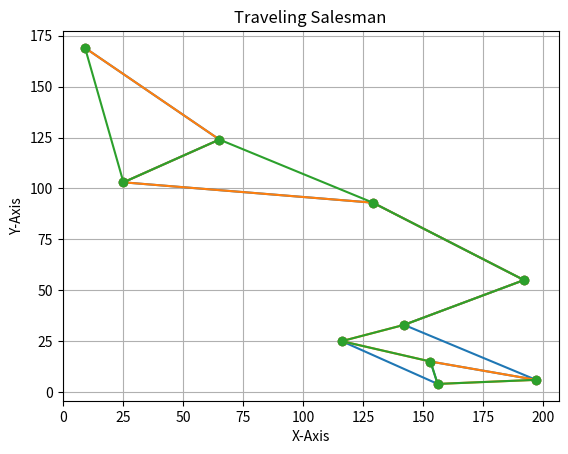

Write the Python code that produced this figure.
# GENETIC ALGORITHM
import copy
import math
import time

import matplotlib.pyplot as plt
import random

POPULATION_AMOUNT = 20
# CITIES_ARRAY = []


# Initial generation of cities
def generate_cities():
    cities_array = []
    # for i in range(random.randrange(20, 40)):
    for i in range(random.randrange(10, 11)):
        cities_array.append([random.randrange(200), random.randrange(200)])

    # print(cities_array)
    # random.shuffle(cities_array)
    # print(cities_array)
    return cities_array


# Generation of 1. generation (randomly shuffled list of cities)
def generate_first_generation(list_of_cities):
    new_generation = []
    for _ in range(20):
        random.shuffle(list_of_cities)  # does not return anything
        new_generation.append(Individual(copy.deepcopy(list_of_cities)))
    # print(new_generation)
    return new_generation


class Individual:
    def __init__(self, chromosomes):
        self.chromosomes = chromosomes
        self.fitness = self.detect_fitness()

    def detect_fitness(self):
        # TODO calculate length of road by pythagoras theorem
        total_length = 0

        for i in range(1, len(self.chromosomes)):
            x1, y1 = self.chromosomes[i - 1]
            x2, y2 = self.chromosomes[i]
            distance = math.sqrt((x2 - x1) ** 2 + (y2 - y1) ** 2)
            total_length += distance

        return 1/total_length  # closer number to 1 -> shorter road!

    # MUTATION -> switching 2 genes
    def mutate(self):
        mutation_type = random.randrange(1, 3)

        #  switch genes next to each other
        if mutation_type == 1:
            #                                      inc          not incl
            mutated_gene = random.randrange(1, len(self.chromosomes))
            self.chromosomes[mutated_gene], self.chromosomes[mutated_gene - 1] = self.chromosomes[mutated_gene - 1], self.chromosomes[mutated_gene]

        #  switch 2 random genes
        elif mutation_type == 2:
            first_gene = random.randrange(len(self.chromosomes))
            second_gene = random.randrange(len(self.chromosomes))
            while second_gene == first_gene:
                second_gene = random.randrange(len(self.chromosomes))
            self.chromosomes[first_gene], self.chromosomes[second_gene] = self.chromosomes[second_gene], self.chromosomes[first_gene]

    def get_new_blood(self):
        randomised_chromosomes = copy.deepcopy(self.chromosomes)
        random.shuffle(randomised_chromosomes)  # does not return anything
        return randomised_chromosomes

    # TODO REDO HOW OFFSPRING IS CREATED -> duplicated edges are made
    def create_offspring(self, par2):

        # chromosome for offspring
        child_chromosome = []

        new_blood_chance = random.random()
        # chance to create new blood
        if new_blood_chance <= 0.2:
            # print(self.get_new_blood())
            child_chromosome = copy.deepcopy(self.get_new_blood())
        else:
            # for gp1, gp2 in zip(self.chromosomes, par2.chromosomes):
            max_cutout_size = int(POPULATION_AMOUNT / 2)
            cutout_size = random.randrange(1, max_cutout_size)

            cut_out_place = random.randrange(len(self.chromosomes) - cutout_size + 1)
            inherited_part = copy.deepcopy(self.chromosomes[cut_out_place:cut_out_place + cutout_size])
            # print(f"size: {cutout_size}, place: {cut_out_place}, output: {inherited_part}")
            inherited_part.reverse()

            for gene in par2.chromosomes:
                if gene not in inherited_part:
                    child_chromosome.append(gene)
            for i in range(cutout_size):
                child_chromosome.insert(cut_out_place, inherited_part[i])

        return Individual(child_chromosome)


def main(points_array):
    population = generate_first_generation(points_array)
    generation = 1
    found = False
    convergence_counter = 500
    while not found:

        # sort the population in decreasing order of fitness score
        population = sorted(population, key=lambda x: x.fitness, reverse=True)

        if convergence_counter <= 0:
            found = True
            break
        # Otherwise generate new offsprings for new generation
        new_generation = []

        # Perform Elitism, that mean 10% of fittest population
        # goes to the next generation
        s = int((10 * POPULATION_AMOUNT) / 100)
        new_generation.extend(population[:s])

        # From 50% of fittest population, Individuals
        # will mate to produce offspring
        s = int((90 * POPULATION_AMOUNT) / 100)
        for _ in range(s):
            parent1 = random.choice(population[:10])
            parent2 = random.choice(population[:10])
            child = parent1.create_offspring(parent2)

            # occasional mutation
            mutation_chance = random.random()
            if mutation_chance <= 0.4:
                child.mutate()

            new_generation.append(copy.deepcopy(child))

        new_generation = sorted(new_generation, key=lambda x: x.fitness, reverse=True)

        if new_generation[0].fitness <= population[0].fitness:
            convergence_counter -= 1
        else:
            convergence_counter = 500

            print(f"Generation: {generation}\tString: {population[0].chromosomes}\tFitness: {population[0].fitness}")
            # for i in range(len(population)):
            x, y = zip(*population[0].chromosomes)  # Unzip the points into separate x and y arrays
            plt.plot(x, y, marker='o', linestyle='solid')
            plt.xlabel('X-Axis')
            plt.ylabel('Y-Axis')
            plt.title('Traveling Salesman')
            plt.grid(True)
            plt.show()

        population = copy.deepcopy(new_generation)




        generation += 1

    print(f"Generation: {generation}\tString: {population[0].chromosomes}\tFitness: {population[0].fitness}")

    # # # for i in range(len(population)):
    x, y = zip(*population[0].chromosomes)  # Unzip the points into separate x and y arrays
    # plt.clf()  # Clear the current figure
    plt.plot(x, y, marker='o', linestyle='solid')
    plt.xlabel('X-Axis')
    plt.ylabel('Y-Axis')
    plt.title('Traveling Salesman')
    plt.grid(True)
    plt.show()

    #  ---------------------------------------------

if __name__ == '__main__':
    input_array = generate_cities()
    main(input_array)

